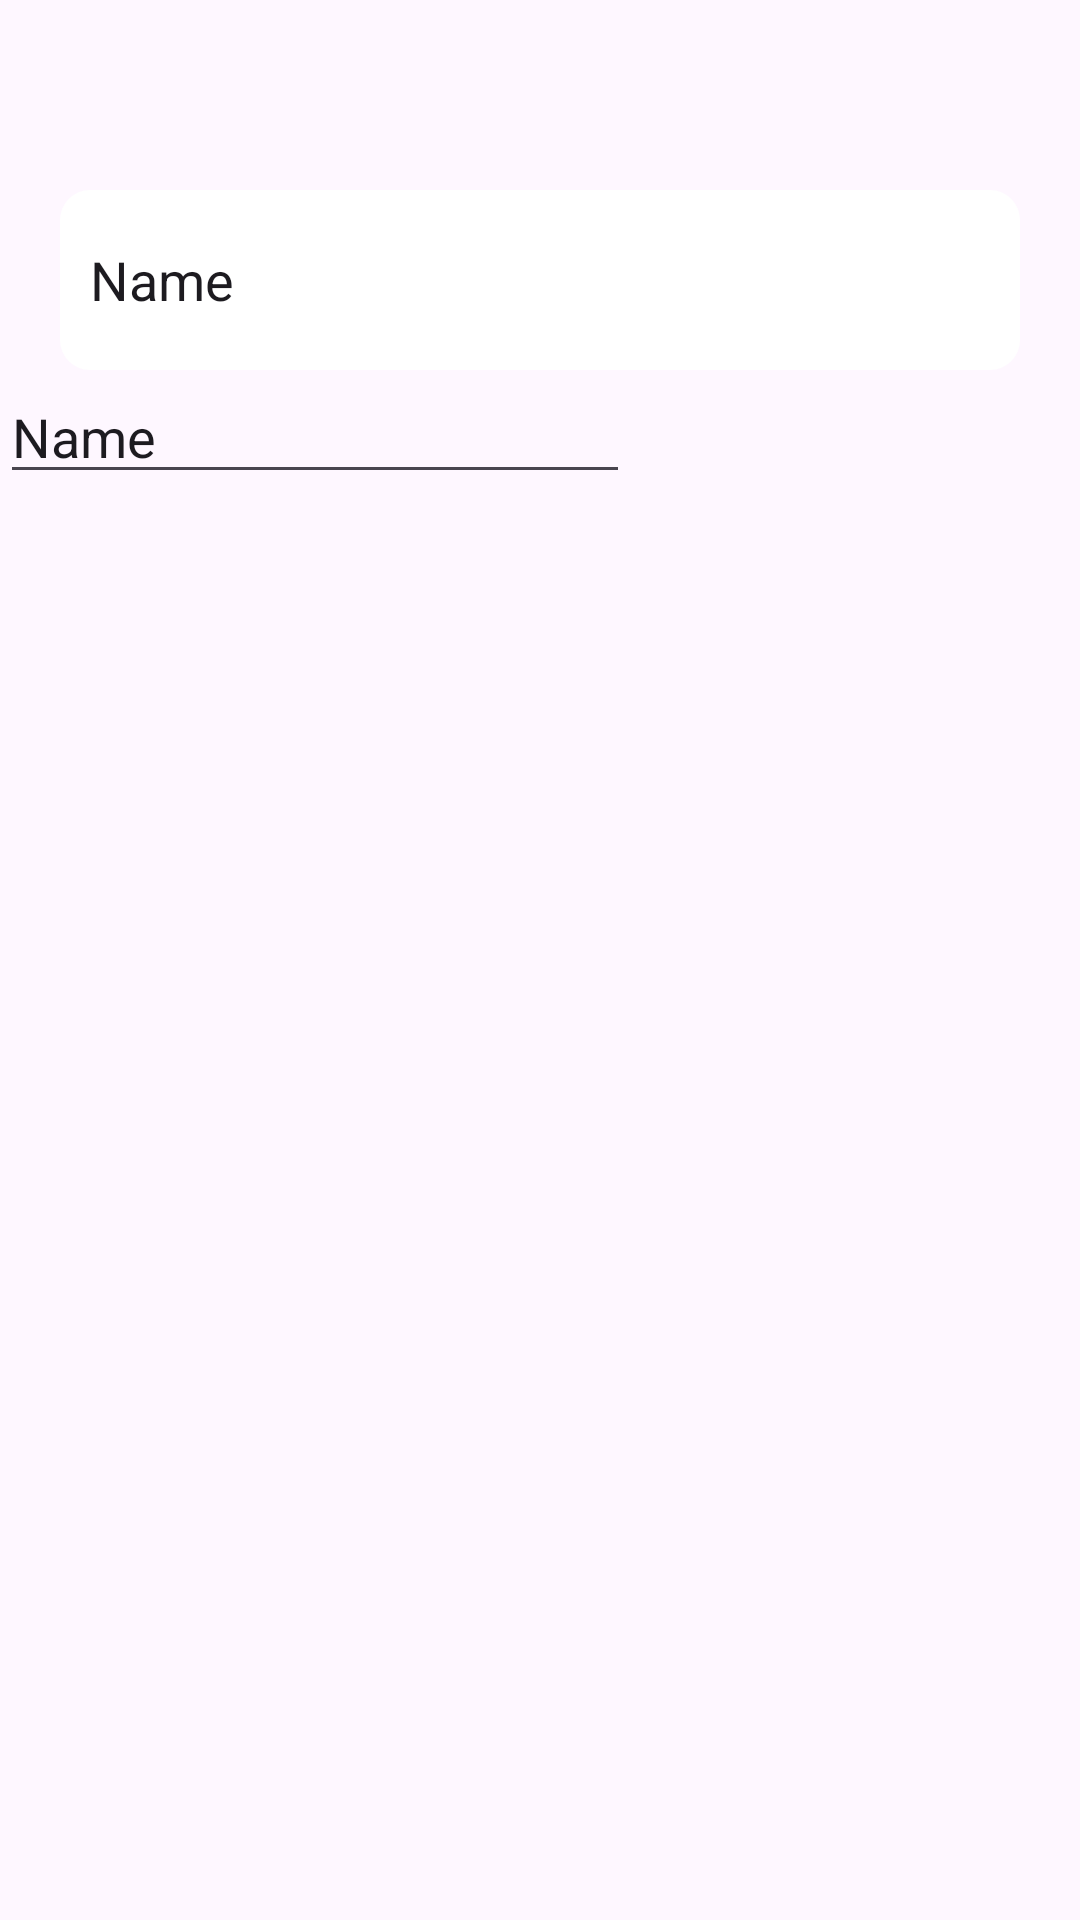

Here is an Android app screen rendered from its layout file. Give the layout XML and the strings, colors and styles it references.
<!-- AndroidManifest.xml: application theme Theme.CollegeNetwork -->
<!-- res/layout/activity_upload_polls.xml -->
<?xml version="1.0" encoding="utf-8"?>
<androidx.constraintlayout.widget.ConstraintLayout xmlns:android="http://schemas.android.com/apk/res/android"
    xmlns:app="http://schemas.android.com/apk/res-auto"
    xmlns:tools="http://schemas.android.com/tools"
    android:layout_width="match_parent"
    android:layout_height="match_parent"
    tools:context=".ui.postUpload.UploadPollsActivity">

    <EditText
        android:id="@+id/editTextText"
        android:layout_width="match_parent"
        android:layout_height="60dp"
        android:layout_margin="20dp"
        android:layout_marginTop="20dp"
        android:background="@drawable/edit_text_bg"
        android:ems="10"
        android:inputType="text"
        android:padding="10dp"
        android:text="Name"
        app:layout_constraintBottom_toBottomOf="parent"
        app:layout_constraintEnd_toEndOf="parent"
        app:layout_constraintStart_toStartOf="parent"
        app:layout_constraintTop_toTopOf="parent"
        app:layout_constraintVertical_bias="0.07999998" />

    <EditText
        android:id="@+id/editTextText2"
        android:layout_width="wrap_content"
        android:layout_height="wrap_content"
        android:ems="10"
        android:inputType="text"
        android:text="Name"
        app:layout_constraintTop_toBottomOf="@+id/editTextText"
        tools:layout_editor_absoluteX="128dp" />
</androidx.constraintlayout.widget.ConstraintLayout>
<!-- resources referenced by this layout -->
<resources>
  <!-- drawable edit_text_bg (drawable) -->
  <shape xmlns:android="http://schemas.android.com/apk/res/android"
      android:shape="rectangle">
      <solid android:color="#FFFFFF" /> 
      <corners android:radius="10dp" /> 
  </shape>
  <style name="Theme.CollegeNetwork" parent="Base.Theme.CollegeNetwork" />
  <style name="Base.Theme.CollegeNetwork" parent="Theme.Material3.DayNight.NoActionBar">
          
          
      </style>
</resources>
